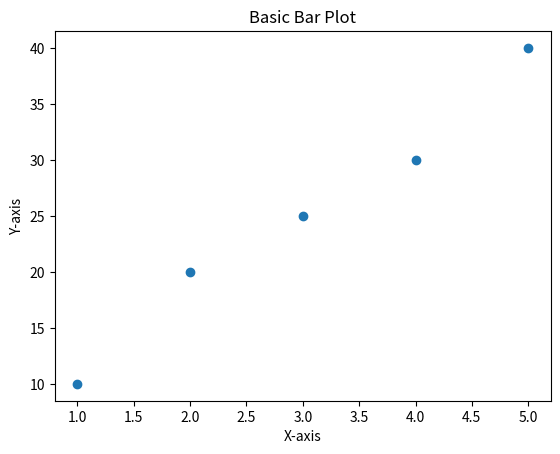

Source code (Python):
import matplotlib.pyplot as plt

x = [1, 2, 3, 4, 5]
y = [10, 20, 25, 30, 40]

plt.scatter(x, y)  # Line plot
plt.xlabel("X-axis")
plt.ylabel("Y-axis")
plt.title("Basic Bar Plot")
plt.show()
